Image classification data set "dataset" (RageQuitters/Mahjong on GitHub). Class labels (34): 1 bam, 1 CHAR, 1 dot, 2 bam, 2 CHAR, 2 dot, 3 bam, 3 CHAR, 3 dot, 4 bam, 4 CHAR, 4 dot, 5 bam, 5 CHAR, 5 dot, 6 bam, 6 CHAR, 6 dot, 7 bam, 7 CHAR, 7 dot, 8 bam, 8 CHAR, 8 dot, 9 bam, 9 CHAR, 9 dot, east wind tile, green dragon tile, north wind tile, red dragon tile, south wind tile, west wind tile, white dragon tile.

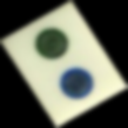
Label: 2 dot

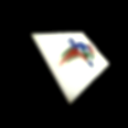
Label: 1 bam

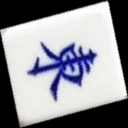
Label: east wind tile

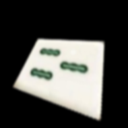
Label: 3 bam

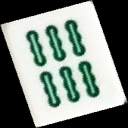
Label: 6 bam

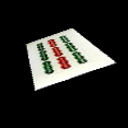
Label: 9 bam
